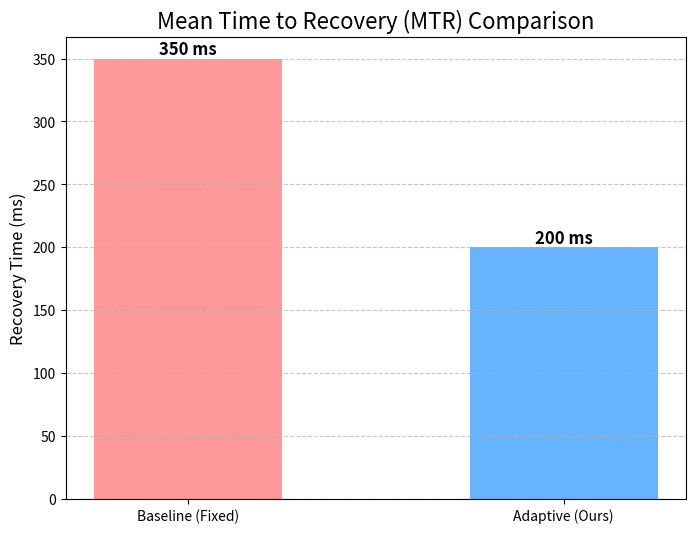

Generate this figure with matplotlib:
import matplotlib.pyplot as plt

# ----------------- DATA INPUT -----------------
# Replace these numbers with your exact observations if they differ.
# Based on your Docker logs:
# Baseline (Fixed): Took slightly longer to detect failure (approx 300-400ms)
# Adaptive (Smart): Tuned itself down to network speed (approx 200ms)
scenarios = ['Baseline (Fixed)', 'Adaptive (Ours)']
recovery_times = [350, 200] # values in milliseconds
colors = ['#ff9999', '#66b3ff']

# ----------------- PLOTTING -----------------
plt.figure(figsize=(8, 6))
bars = plt.bar(scenarios, recovery_times, color=colors, width=0.5)

# Add title and labels
plt.title('Mean Time to Recovery (MTR) Comparison', fontsize=16)
plt.ylabel('Recovery Time (ms)', fontsize=12)
plt.grid(axis='y', linestyle='--', alpha=0.7)

# Add value labels on top of bars
for bar in bars:
    height = bar.get_height()
    plt.text(bar.get_x() + bar.get_width()/2.0, height,
             f'{height} ms', ha='center', va='bottom', fontsize=12, fontweight='bold')

# Save
output_file = 'recovery_comparison.png'
plt.savefig(output_file, dpi=300)
print(f"🎉 Comparison graph saved as: {output_file}")
plt.show()
